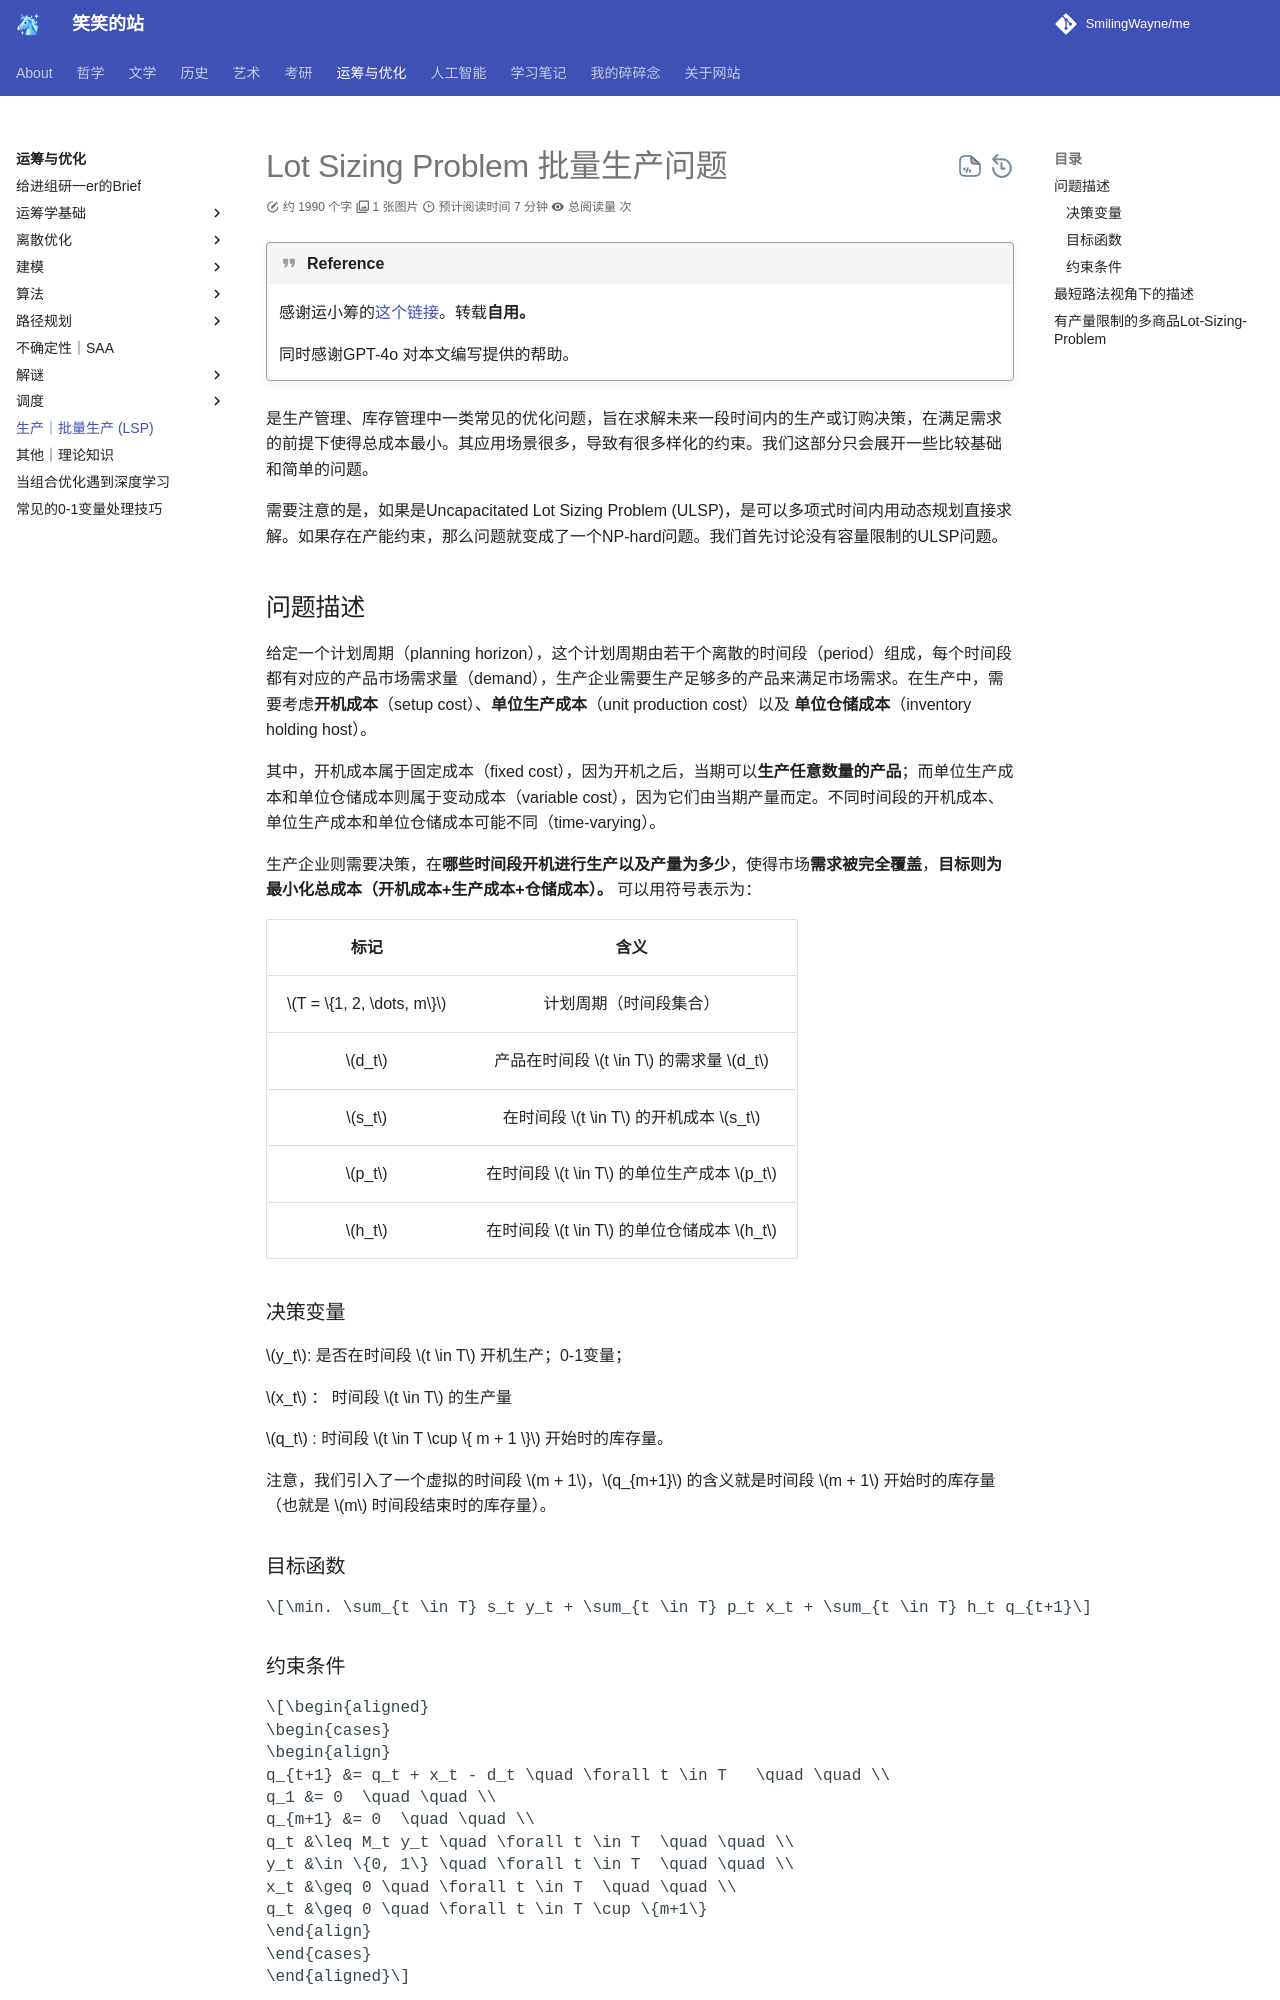

repository: SmilingWayne/me · page: OROpt/OR/LotSizingProblem/index.html · generator: mkdocs

# Lot Sizing Problem 批量生产问题

!!! quote "Reference"
    感谢运小筹的[这个链接](https://mp.weixin.qq.com/s/CjtvTnQHJwTaz_E4Jy4_JQ)。转载**自用。**

    同时感谢GPT-4o 对本文编写提供的帮助。

是生产管理、库存管理中一类常见的优化问题，旨在求解未来一段时间内的生产或订购决策，在满足需求的前提下使得总成本最小。其应用场景很多，导致有很多样化的约束。我们这部分只会展开一些比较基础和简单的问题。

需要注意的是，如果是Uncapacitated Lot Sizing Problem (ULSP)，是可以多项式时间内用动态规划直接求解。如果存在产能约束，那么问题就变成了一个NP-hard问题。我们首先讨论没有容量限制的ULSP问题。


## 问题描述

给定一个计划周期（planning horizon），这个计划周期由若干个离散的时间段（period）组成，每个时间段都有对应的产品市场需求量（demand），生产企业需要生产足够多的产品来满足市场需求。在生产中，需要考虑**开机成本**（setup cost）、**单位生产成本**（unit production cost）以及 **单位仓储成本**（inventory holding host）。

其中，开机成本属于固定成本（fixed cost），因为开机之后，当期可以**生产任意数量的产品**；而单位生产成本和单位仓储成本则属于变动成本（variable cost），因为它们由当期产量而定。不同时间段的开机成本、单位生产成本和单位仓储成本可能不同（time-varying）。

生产企业则需要决策，在**哪些时间段开机进行生产以及产量为多少**，使得市场**需求被完全覆盖**，**目标则为最小化总成本（开机成本+生产成本+仓储成本）。** 可以用符号表示为：

|           标记           |                  含义                   |
| :----------------------: | :-------------------------------------: |
| $T = \{1, 2, \dots, m\}$ |         计划周期（时间段集合）          |
|          $d_t$           |  产品在时间段 $t \in T$ 的需求量 $d_t$  |
|          $s_t$           |   在时间段 $t \in T$ 的开机成本 $s_t$   |
|          $p_t$           | 在时间段 $t \in T$ 的单位生产成本 $p_t$ |
|          $h_t$           | 在时间段 $t \in T$ 的单位仓储成本 $h_t$ |

### 决策变量

$y_t$: 是否在时间段 $t \in T$ 开机生产；0-1变量；

$x_t$ ： 时间段 $t \in T$ 的生产量 

$q_t$ : 时间段 $t \in T \cup \{ m + 1 \}$ 开始时的库存量。

注意，我们引入了一个虚拟的时间段 $m + 1$，$q_{m+1}$ 的含义就是时间段 $m + 1$ 开始时的库存量（也就是 $m$ 时间段结束时的库存量）。


### 目标函数

$$\min. \sum_{t \in T} s_t y_t + \sum_{t \in T} p_t x_t + \sum_{t \in T} h_t q_{t+1}$$

### 约束条件

$$\begin{aligned}
\begin{cases}
\begin{align}
q_{t+1} &= q_t + x_t - d_t \quad \forall t \in T   \quad \quad \\
q_1 &= 0  \quad \quad \\
q_{m+1} &= 0  \quad \quad \\
q_t &\leq M_t y_t \quad \forall t \in T  \quad \quad \\
y_t &\in \{0, 1\} \quad \forall t \in T  \quad \quad \\
x_t &\geq 0 \quad \forall t \in T  \quad \quad \\
q_t &\geq 0 \quad \forall t \in T \cup \{m+1\}
\end{align}
\end{cases}
\end{aligned}$$

|   标记    |                               含义                                |
| :-------: | :---------------------------------------------------------------: |
|    (1)    |           库存平衡约束（inventory balance equations）。           |
|  (2)(3)   | 分别规定了仓库的初始（第一期）库存量和最终（最后一期）库存量为0。 |
|    (4)    |       耦合约束，规定了若在时间段 $t$ 不开机，则当期产量为0        |
| (5)(6)(7) |                      规定了决策变量的值域。                       |

这是一个比较简单的模型。`Wagner and Whiti` 在1958年就提出了这个模型。
